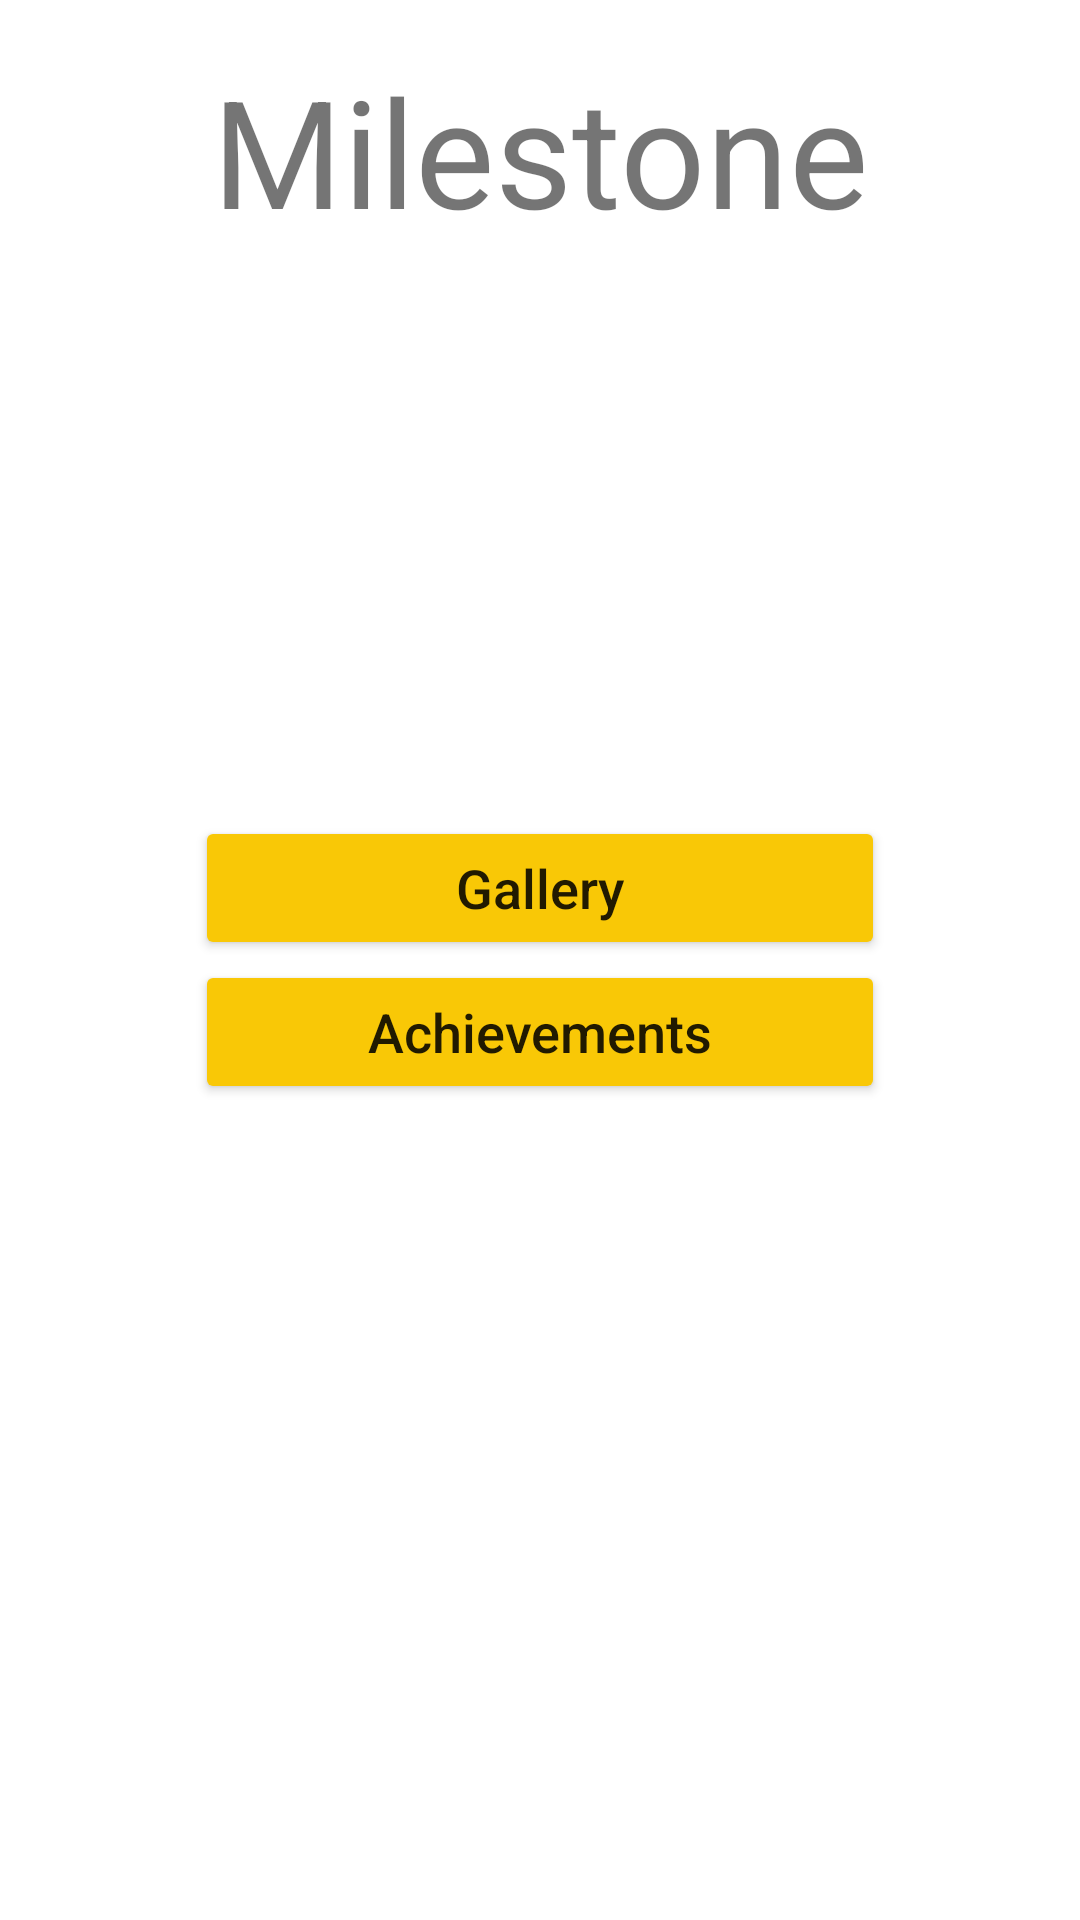

This screen was rendered from an Android layout file. Write that file and the resources it references.
<!-- AndroidManifest.xml: application theme Theme.MyPart -->
<!-- res/layout/activity_main.xml -->
<?xml version="1.0" encoding="utf-8"?>
<androidx.constraintlayout.widget.ConstraintLayout xmlns:android="http://schemas.android.com/apk/res/android"
    xmlns:app="http://schemas.android.com/apk/res-auto"
    xmlns:tools="http://schemas.android.com/tools"
    android:layout_width="match_parent"
    android:layout_height="match_parent"
    tools:context=".MainActivity">

    <TextView
        android:layout_width="match_parent"
        android:layout_height="100dp"
        android:layout_marginTop="0dp"



        android:textSize="50dp"
        android:gravity="center"
        android:text="Milestone"
        tools:ignore="MissingConstraints" />

    <LinearLayout
        android:layout_width="match_parent"
        android:layout_height="match_parent"
        android:gravity="center"
        android:orientation="vertical">


        <Button
            android:id="@+id/galleryButton"
            android:layout_width="230dp"
            android:layout_height="wrap_content"
            android:backgroundTint="#f9c806"
            android:textAllCaps="false"
            android:text="Gallery"
            android:textSize="18dp" />

        <Button
            android:id="@+id/achievementsButton"
            android:layout_width="230dp"
            android:layout_height="wrap_content"
            android:backgroundTint="#f9c806"
            android:textAllCaps="false"
            android:text="Achievements"
            android:textSize="18dp"
            android:visibility="visible" />
    </LinearLayout>


</androidx.constraintlayout.widget.ConstraintLayout>
<!-- resources referenced by this layout -->
<resources>
  <style name="Theme.MyPart" parent="Theme.MaterialComponents.DayNight.DarkActionBar">
          
          <item name="colorPrimary">@color/purple_500</item>
          <item name="colorPrimaryVariant">@color/purple_700</item>
          <item name="colorOnPrimary">@color/white</item>
          
          <item name="colorSecondary">@color/teal_200</item>
          <item name="colorSecondaryVariant">@color/teal_700</item>
          <item name="colorOnSecondary">@color/black</item>
          
          <item name="android:statusBarColor">?attr/colorPrimaryVariant</item>
          
      </style>
  <!-- not gathered from this repository: default colours our renderer supplied (Android Studio template values) -->
  <color name="purple_500">#FF6200EE</color>
  <color name="purple_700">#FF3700B3</color>
  <color name="teal_200">#FF03DAC5</color>
  <color name="teal_700">#FF018786</color>
  <color name="black">#FF000000</color>
  <color name="white">#FFFFFFFF</color>
</resources>
